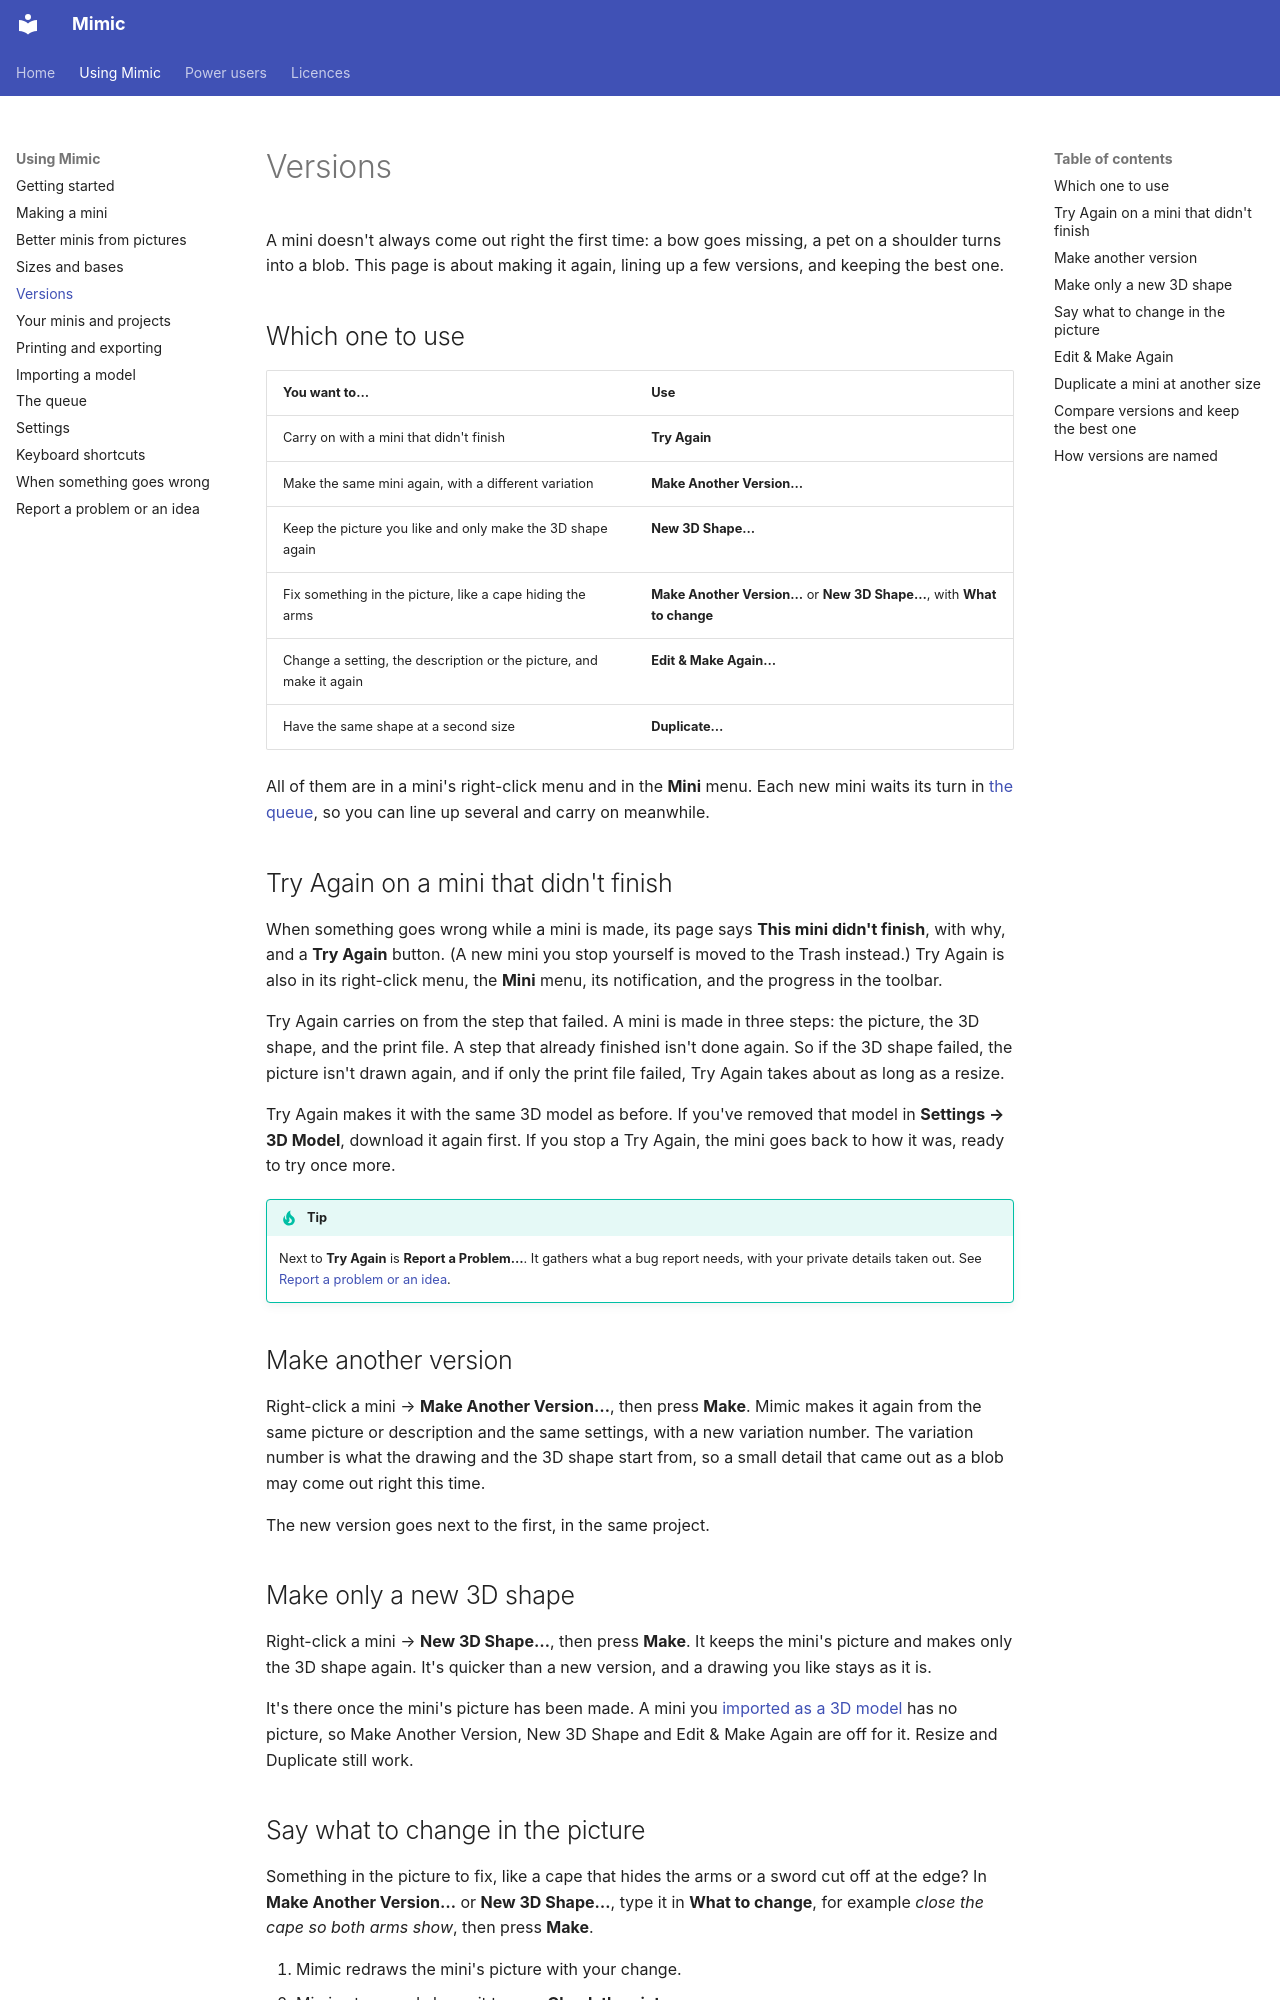

repository: yonatankarp/mimic · page: versions/index.html · generator: mkdocs

# Versions

A mini doesn't always come out right the first time: a bow goes missing, a pet on a shoulder
turns into a blob. This page is about making it again, lining up a few versions, and keeping
the best one.

## Which one to use

| You want to… | Use |
|---|---|
| Carry on with a mini that didn't finish | **Try Again** |
| Make the same mini again, with a different variation | **Make Another Version…** |
| Keep the picture you like and only make the 3D shape again | **New 3D Shape…** |
| Fix something in the picture, like a cape hiding the arms | **Make Another Version…** or **New 3D Shape…**, with **What to change** |
| Change a setting, the description or the picture, and make it again | **Edit & Make Again…** |
| Have the same shape at a second size | **Duplicate…** |

All of them are in a mini's right-click menu and in the **Mini** menu. Each new mini waits its
turn in [the queue](queue.md), so you can line up several and carry on meanwhile.

## Try Again on a mini that didn't finish

When something goes wrong while a mini is made, its page says **This mini didn't finish**, with
why, and a **Try Again** button. (A new mini you stop yourself is moved to the Trash instead.) Try Again is also in its right-click menu, the **Mini** menu, its
notification, and the progress in the toolbar.

Try Again carries on from the step that failed. A mini is made in three steps: the picture,
the 3D shape, and the print file. A step that already finished isn't done again. So if the
3D shape failed, the picture isn't drawn again, and if only the print file failed, Try Again
takes about as long as a resize.

Try Again makes it with the same 3D model as before. If you've removed that model in
**Settings → 3D Model**, download it again first. If you stop a Try Again, the mini goes back to
how it was, ready to try once more.

!!! tip
    Next to **Try Again** is **Report a Problem…**. It gathers what a bug report needs, with your
    private details taken out. See [Report a problem or an idea](report.md).

## Make another version

Right-click a mini → **Make Another Version…**, then press **Make**. Mimic makes it again from the
same picture or description and the same settings, with a new variation number. The variation
number is what the drawing and the 3D shape start from, so a small detail that came out as a
blob may come out right this time.

The new version goes next to the first, in the same project.

## Make only a new 3D shape

Right-click a mini → **New 3D Shape…**, then press **Make**. It keeps the mini's picture and makes
only the 3D shape again. It's quicker than a new version, and a drawing you like stays as it is.

It's there once the mini's picture has been made. A mini you
[imported as a 3D model](importing.md) has no picture, so Make Another Version, New 3D Shape and
Edit & Make Again are off for it. Resize and Duplicate still work.
